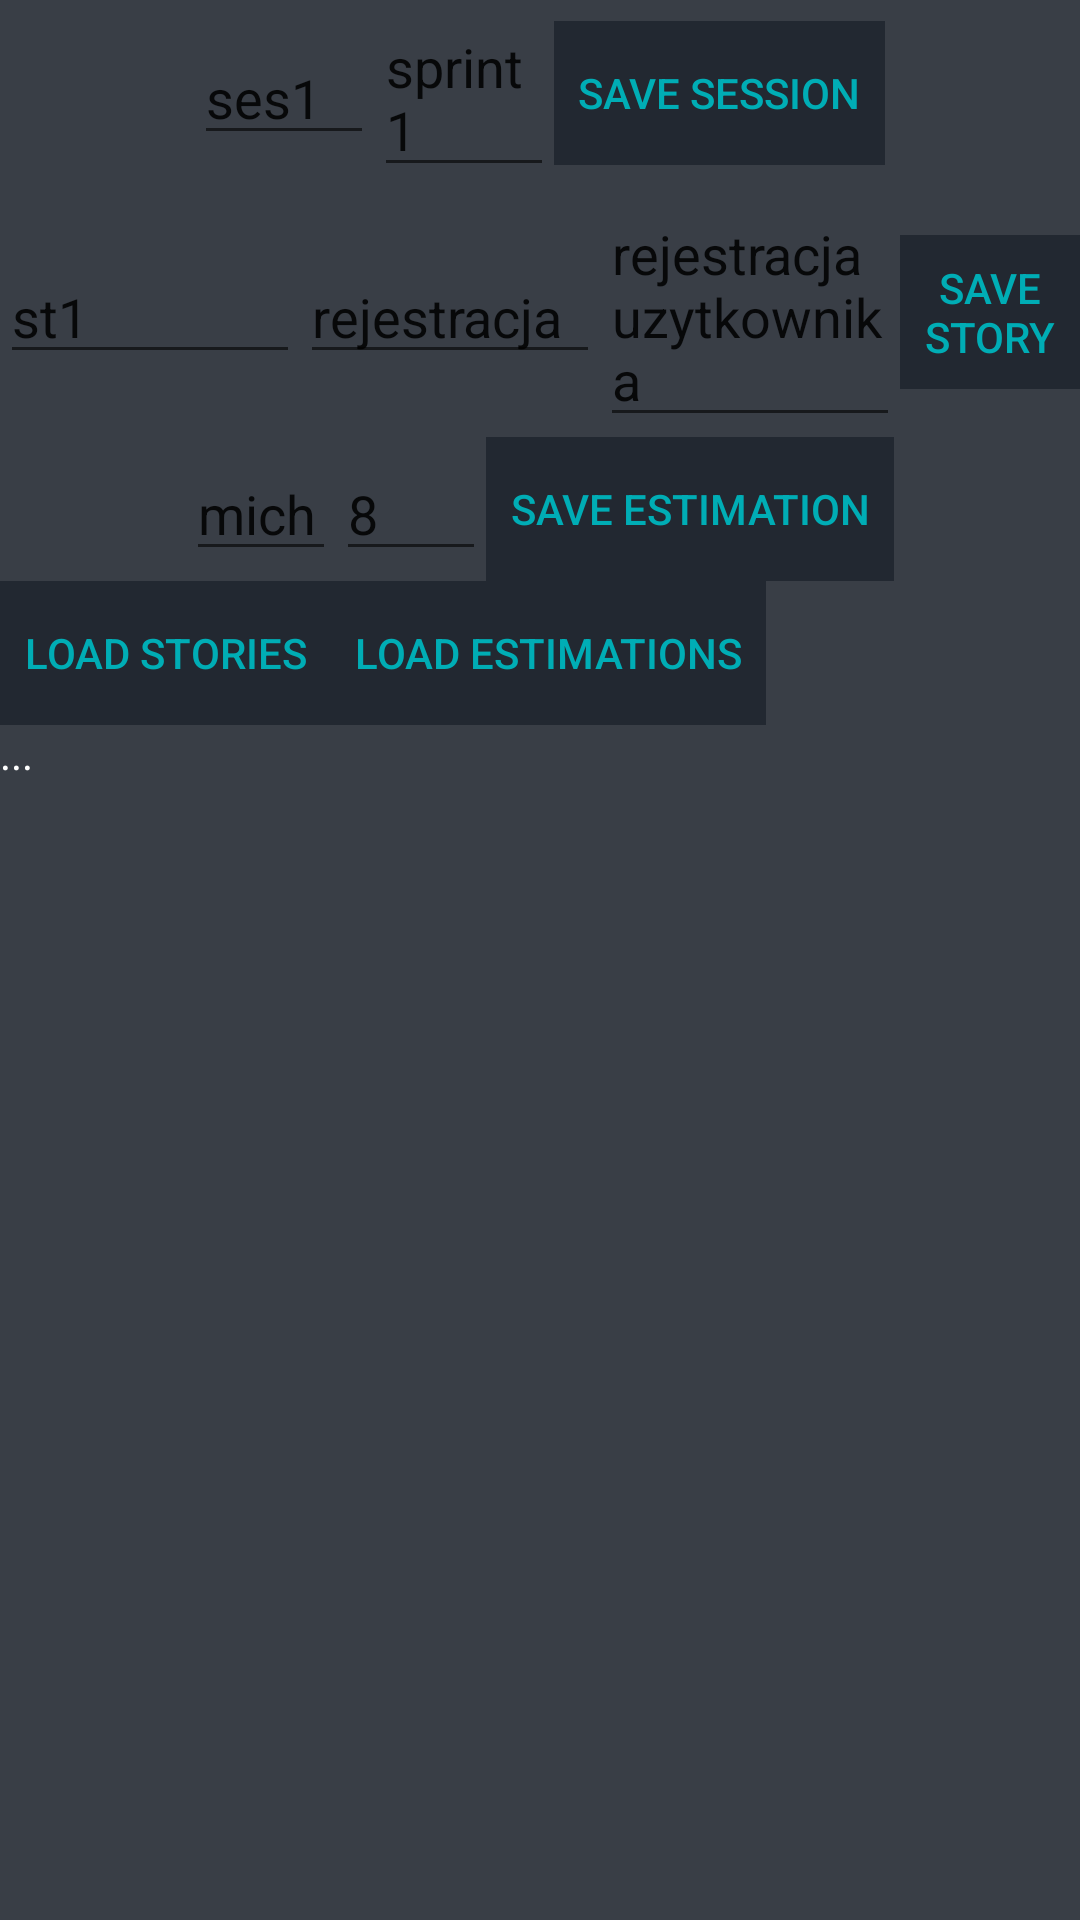

This screen was rendered from an Android layout file. Write that file and the resources it references.
<!-- AndroidManifest.xml: application theme AppTheme -->
<!-- res/layout/activity_session_old.xml -->
<?xml version="1.0" encoding="utf-8"?>

<LinearLayout xmlns:android="http://schemas.android.com/apk/res/android"
    xmlns:app="http://schemas.android.com/apk/res-auto"
    xmlns:tools="http://schemas.android.com/tools"
    android:layout_width="match_parent"
    android:layout_height="match_parent"
    android:orientation="vertical"
    tools:context=".ui.sessionold.SessionOldActivity">

    <LinearLayout
        android:gravity="center"
        android:layout_width="match_parent"
        android:layout_height="wrap_content">

        <EditText
            android:id="@+id/sessionIdEditText"
            android:hint="id"
            android:text="ses1"
            android:layout_width="60dp"
            android:layout_height="wrap_content" />

        <EditText
            android:id="@+id/sessionNameEditText"
            android:hint="name"
            android:text="sprint1"
            android:layout_width="60dp"
            android:layout_height="wrap_content" />

        <Button
            android:id="@+id/sessionButton"
            android:layout_width="wrap_content"
            android:layout_height="wrap_content"
            android:text="SAVE SESSION" />

    </LinearLayout>

    <LinearLayout
        android:gravity="center"
        android:layout_width="match_parent"
        android:layout_height="wrap_content">

        <EditText
            android:id="@+id/storyIdEditText"
            android:hint="id"
            android:text="st1"
            android:layout_width="100dp"
            android:layout_height="wrap_content" />

        <EditText
            android:id="@+id/storyEditText"
            android:hint="story"
            android:text="rejestracja"
            android:layout_width="100dp"
            android:layout_height="wrap_content" />


        <EditText
            android:id="@+id/storyDescEditText"
            android:hint="storyDesc"
            android:text="rejestracja uzytkownika"
            android:layout_width="100dp"
            android:layout_height="wrap_content" />

        <Button
            android:id="@+id/storyButton"
            android:layout_width="wrap_content"
            android:layout_height="wrap_content"
            android:text="SAVE STORY" />

    </LinearLayout>


    <LinearLayout
        android:gravity="center"
        android:layout_width="match_parent"
        android:layout_height="wrap_content">


        <EditText
            android:id="@+id/userIdEditText"
            android:text="mich"
            android:layout_width="50dp"
            android:layout_height="wrap_content" />

        <EditText
            android:id="@+id/estimationPointsEditText"
            android:text="8"
            android:layout_width="50dp"
            android:layout_height="wrap_content" />

        <Button
            android:id="@+id/estimationButton"
            android:layout_width="wrap_content"
            android:layout_height="wrap_content"
            android:text="SAVE ESTIMATION" />

    </LinearLayout>

    <LinearLayout
        android:layout_width="match_parent"
        android:layout_height="wrap_content">

        <Button
            android:id="@+id/loadStoriesButton"
            android:text="load stories"
            android:layout_width="wrap_content"
            android:layout_height="wrap_content" />

        <Button
            android:id="@+id/loadEstimationsButton"
            android:text="load estimations"
            android:layout_width="wrap_content"
            android:layout_height="wrap_content" />

    </LinearLayout>

    <TextView
        android:id="@+id/outputTextView"
        android:text="..."
        android:layout_width="match_parent"
        android:layout_height="match_parent">



    </TextView>


</LinearLayout>
<!-- resources referenced by this layout -->
<resources>
  <style name="AppTheme" parent="Theme.AppCompat.Light.NoActionBar">
          
          <item name="colorPrimary">@color/colorPrimary</item>
          <item name="colorPrimaryDark">@color/colorPrimaryDark</item>
          <item name="colorAccent">@color/colorAccent</item>
          <item name="android:buttonStyle">@style/button</item>
          <item name="android:colorBackground">@color/color3</item>
          <item name="android:editTextStyle">@style/editText</item>
          <item name="android:textViewStyle">@style/textView</item>
      </style>
  <color name="colorPrimary">#eeeeee</color>
  <color name="colorPrimaryDark">#393e46</color>
  <color name="colorAccent">#00adb5</color>
  <style name="button" parent="@android:style/Widget.Button">
          <item name="android:background">@color/color4</item>
          <item name="android:textColor">@color/colorAccent</item>
          <item name="android:textAppearance">@style/TextAppearance.AppCompat.Button</item>
          <item name="android:minHeight">48dip</item>
          <item name="android:minWidth">88dip</item>
          <item name="android:focusable">true</item>
          <item name="android:clickable">true</item>
          <item name="android:padding">8dp</item>
          <item name="android:gravity">center_vertical|center_horizontal</item>
      </style>
  <color name="color3">#393e46</color>
  <style name="editText" parent="Widget.Design.TextInputLayout">
          <item name="android:textColor">@color/white</item>
          <item name="android:textColorHint">@color/white</item>
      </style>
  <style name="textView" parent="Widget.Design.TextInputLayout">
          <item name="android:textColor">@color/white</item>
          <item name="android:textColorHint">@color/white</item>
      </style>
  <color name="color4">#222831</color>
  <color name="white">#ffffff</color>
</resources>
